Run: headless pygame with SDL's dummy video driver; simulated clock (each Clock.tick advances the game by its frame time, no real sleeping); random seed 0; keys injected as events and as key.get_pressed() state; no mouse input.
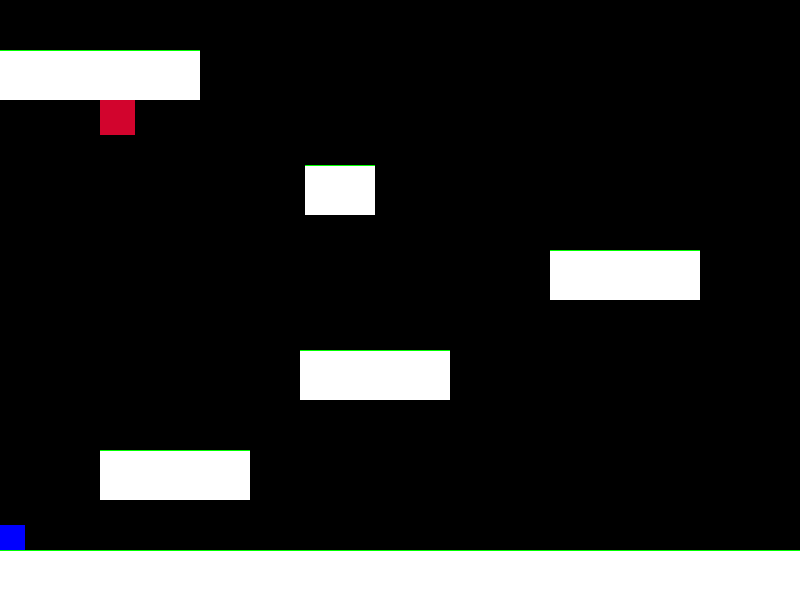
Frame 1 of 4 · flips 1–60 · no input
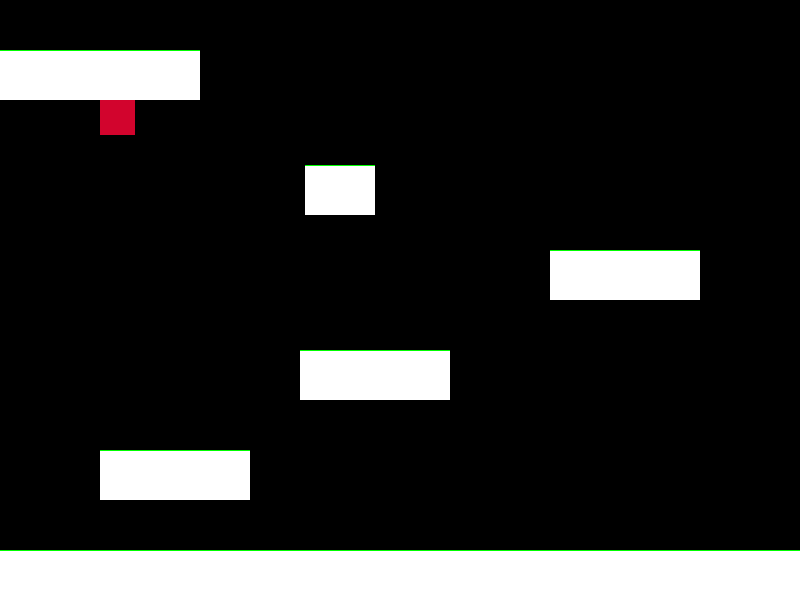
Frame 2 of 4 · flips 61–180 · tapped SPACE, RETURN · held RIGHT (→), D
Frame 3 of 4 · flips 181–300 · held DOWN (↓), S · screen unchanged from frame 2, image omitted
Frame 4 of 4 · flips 301–420 · held LEFT (←), A, UP (↑), W · screen same as frame 1, image omitted

The pygame program that drew these frames:

import pygame
import sys
from sys import exit
import random

pygame.init()
# Window Parameters and Name
width = 800
height = 600
screen = pygame.display.set_mode((width, height))
pygame.display.set_caption("Slipstream")
# Clock and Framerate
clock = pygame.time.Clock()

class Player:
    def __init__(self, x_player, y_player, width, height):
        self.rect = pygame.Rect(x_player, y_player, width, height)
        self.y_velocity = 0
        self.on_ground = False

    def move(self):
        keys = pygame.key.get_pressed()
        if keys[pygame.K_LEFT]:
            self.rect.x -= 8
        if keys[pygame.K_RIGHT]:
            self.rect.x += 8
        if keys[pygame.K_SPACE] and self.on_ground:  # Jump if on the ground
            self.y_velocity = -15
            self.on_ground = False
        if keys[pygame.K_r]:
            self.rect.x = 550
            self.rect.y = 0
        if self.rect.x < 0:
            self.rect.x = 0
        if self.rect.x >= 800:
            self.rect.x = 800           

    def apply_gravity(self):
        self.y_velocity += 1  # Gravity force
        self.rect.y += self.y_velocity

    def handle_collisions(self, platforms):
        self.on_ground = False
        for platform in platforms:
            if self.rect.colliderect(platform.collider) and self.y_velocity > 0:
                self.rect.bottom = platform.collider.top
                self.y_velocity = 0
                self.on_ground = True

    def draw(self):
        pygame.draw.rect(screen, (0, 0, 255), self.rect)

class Platform:
    def __init__(self, x_plat, y_plat, width, height):
        self.rect = pygame.Rect(x_plat, y_plat, width, height)
        # Define an invisible line at the top of the platform
        self.collider = pygame.Rect(x_plat, y_plat, width, 1)

    def draw(self):
        pygame.draw.rect(screen, (255, 255, 255), self.rect)
        # Optional: Draw the collider line for debugging purposes
        pygame.draw.rect(screen, (0, 255, 0), self.collider)

class Winbox(Platform):
    def winplay(self,player):
        if self.rect.colliderect(player.collider):
            level_complete = True

class Opps:
    def __init__(self,name, x_op, y_op, width, height):
        self.rect = pygame.Rect(x_op, y_op, width, height)
        self.name = name
        self.damage = 0
        self.visual = (255, 255, 255)
        self.set_attributes()

    def set_attributes(self):
        if self.name == "Phantom":
            self.damage = 1
            self.visual = (210, 4, 45)
        elif self.name == "Bat":
            self.damage = 1
            self.visual = (255,0,255)

    def reset_position(self,x_op,y_op):
        #For the moving the thing
        self.rect.x = x_op
        self.rect.y = y_op

    def movement(self):
        #Enemy movement, each one has different qualities
        if self.name == "Phantom":
            self.rect.x -= 10
            if self.rect.x < -50:
                self.reset_position()
        elif self.name == "Bat":
            self.rect.y -= 5
            if self.rect.y < -50:
                self.rect.y = 460
                self.rect.x = random.randint(50, 700)
    
    def draw(self):
        pygame.draw.rect(screen,self.visual, self.rect)

class Coin:
    def __init__(self, name, x, y, width, height):
        self.rect = pygame.Rect(x, y, width, height)
        self.name = name
        self.value = 0
        self.visual = (255, 255, 255) 
        self.set_attributes()

    def set_attributes(self):
        if self.name == "g_coin":
            self.value = 1
            self.visual = (255, 191, 0)
        elif self.name == "topaz":
            self.value = 5
            self.visual = (255, 200, 124)
        elif self.name == "amath":
            self.value = 10
            self.visual = (153, 102, 204)
        elif self.name == "diamond":
            self.value = 50
            self.visual = (185, 242, 255)

    def reposition(self):
        self.rect.x = random.randint(50, 700)
        self.rect.y = random.randint(50, 400)

#coin1 = Coin("g_coin", 100, 100, 20, 20)
#coin2 = Coin("topaz", 150, 150, 20, 20)
#coin3 = Coin("amath", 200, 200, 20, 20)
#coin4 = Coin("diamond", 250, 250, 20, 20)

#An enemy that moves left and right like a goomba
enemy1 = Opps("Phantom", 100, 100, 35, 35)
#enemy2 = Opps("Phantom_V", 150, 150, 50, 50)

# Initialize player and platforms
player = Player(0, 500, 25, 25)

plat1 = Platform(0, 550, 850, 50)
plat2 = Platform(100, 450, 150, 50)
plat3 = Platform(300, 350, 150, 50)
plat4 = Platform(550, 250, 150, 50)
plat5 = Platform(305, 165, 70, 50)
plat6 = Platform(0,50, 200, 50)
platforms = [plat1,plat2,plat3,plat4,plat5,plat6]

# Game loop
while True:
    for event in pygame.event.get():
        if event.type == pygame.QUIT:
            pygame.quit()
            sys.exit()

    # Clear the screen
    screen.fill("black")

    # Draw platforms
    for platform in platforms:
        platform.draw()
    
    #Draw enemies
    enemy1.draw()

    # Player movement and physics
    player.move()
    player.apply_gravity()
    player.handle_collisions(platforms)

    # Draw player
    player.draw()

    #Enemy movement
    #enemy1.movement()

    # Update the display
    pygame.display.update()
    clock.tick(60)
